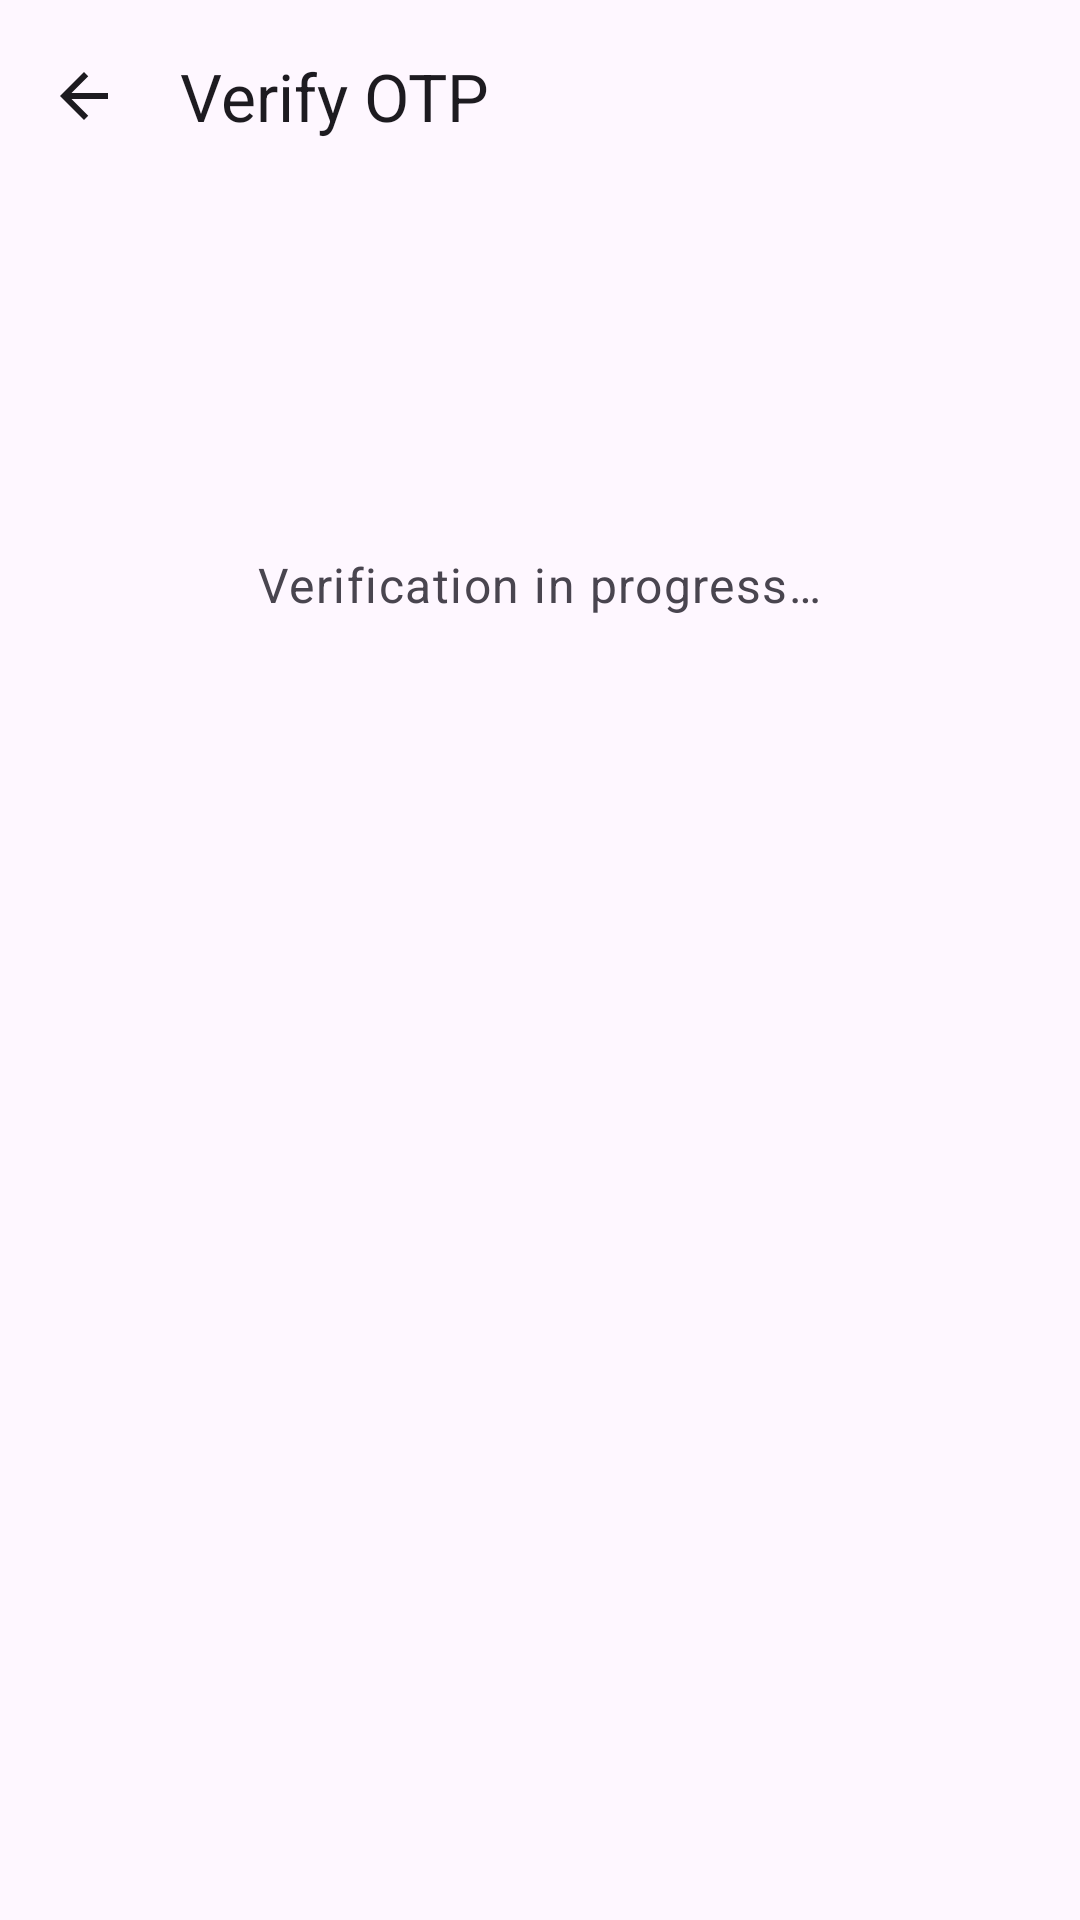

Write the Android layout XML for this screen, with the resource values it uses.
<!-- AndroidManifest.xml: application theme Theme.SecureKeySample -->
<!-- res/layout/activity_otp.xml -->
<?xml version="1.0" encoding="utf-8"?>
<LinearLayout xmlns:android="http://schemas.android.com/apk/res/android"
    xmlns:app="http://schemas.android.com/apk/res-auto"
    android:layout_width="match_parent"
    android:layout_height="match_parent"
    android:orientation="vertical"
    android:background="?android:attr/colorBackground">

    <com.google.android.material.appbar.MaterialToolbar
        android:id="@+id/toolbar"
        android:layout_width="match_parent"
        android:layout_height="?attr/actionBarSize"
        android:background="?attr/colorSurface"
        app:title="@string/otp_activity_title"
        app:navigationIcon="@drawable/ic_arrow_back"
        app:titleTextColor="?attr/colorOnSurface" />

    <TextView
        android:layout_width="wrap_content"
        android:layout_height="wrap_content"
        android:layout_gravity="center"
        android:layout_marginTop="120dp"
        android:text="@string/otp_backdrop"
        android:textAppearance="?attr/textAppearanceBodyLarge"
        android:textColor="?android:attr/textColorSecondary" />

</LinearLayout>
<!-- resources referenced by this layout -->
<resources>
  <!-- drawable ic_arrow_back (drawable) -->
  <vector xmlns:android="http://schemas.android.com/apk/res/android"
      android:width="24dp"
      android:height="24dp"
      android:viewportWidth="24"
      android:viewportHeight="24"
      android:tint="?attr/colorOnSurface">
      <path
          android:fillColor="@android:color/white"
          android:pathData="M20,11L7.83,11l5.59,-5.59L12,4l-8,8 8,8 1.41,-1.41L7.83,13L20,13z"/>
  </vector>
  <string name="otp_activity_title">Verify OTP</string>
  <string name="otp_backdrop">Verification in progress…</string>
  <style name="Theme.SecureKeySample" parent="Theme.Material3.DayNight.NoActionBar" />
</resources>
